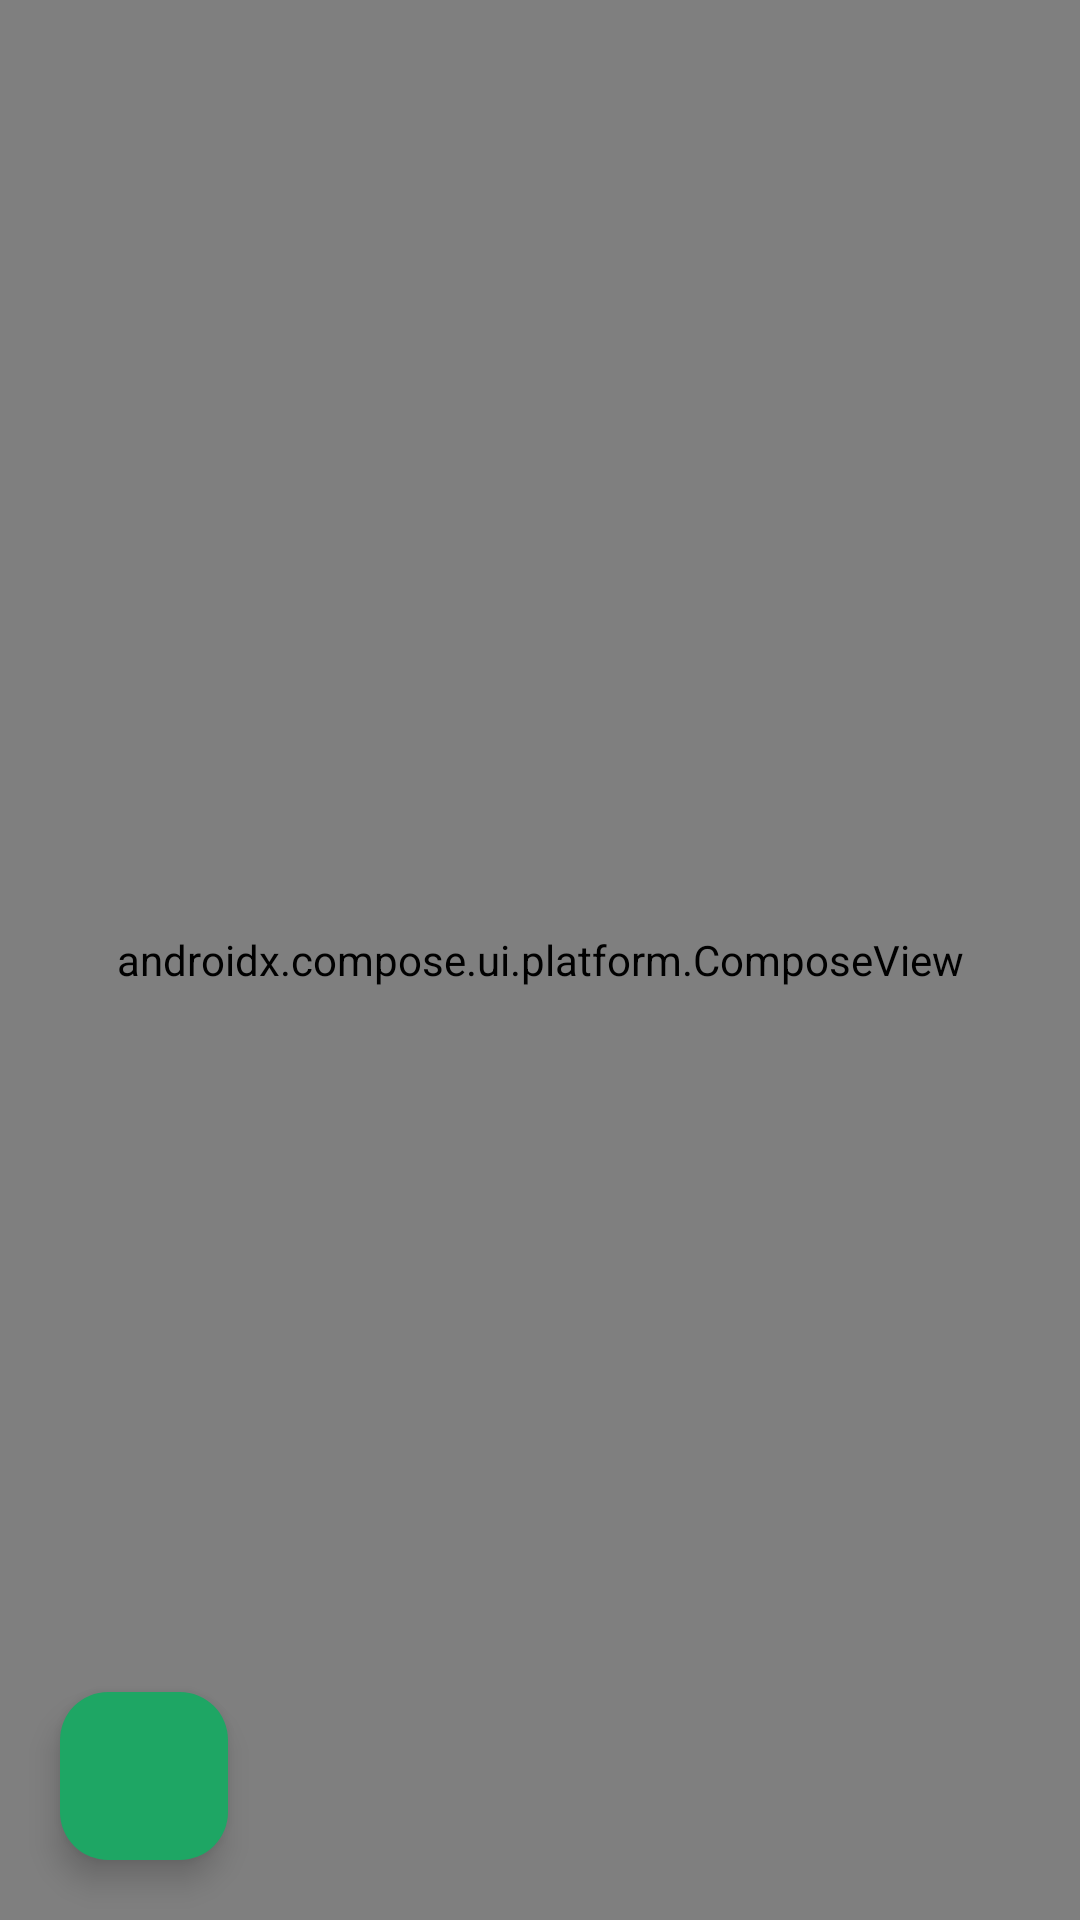

Android layout source for this screen:
<!-- AndroidManifest.xml: application theme Theme.FindMe -->
<!-- res/layout/fragment_map.xml -->
<?xml version="1.0" encoding="utf-8"?>
<FrameLayout
    xmlns:android="http://schemas.android.com/apk/res/android"
    android:layout_width="match_parent"
    android:layout_height="match_parent"
    xmlns:app="http://schemas.android.com/apk/res-auto"
    android:orientation="vertical">

    <org.osmdroid.views.MapView
        android:id="@+id/mapview"
        android:layout_width="match_parent"
        android:layout_height="wrap_content" />

    <com.google.android.material.floatingactionbutton.FloatingActionButton
        android:id="@+id/confirm"
        android:layout_width="wrap_content"
        android:layout_height="wrap_content"
        android:layout_gravity="bottom|end"
        android:layout_margin="20dp"
        android:src="@drawable/ic_check"
        android:visibility="gone"
        app:backgroundTint="@color/primary"
        app:tint="@color/background" />

    <com.google.android.material.floatingactionbutton.FloatingActionButton
        android:id="@+id/places"
        android:layout_width="wrap_content"
        android:layout_height="wrap_content"
        android:layout_gravity="bottom|start"
        android:layout_margin="20dp"
        android:src="@drawable/ic_question_mark"
        app:backgroundTint="@color/primary"
        app:tint="@color/background" />

    <androidx.compose.ui.platform.ComposeView
        android:id="@+id/compose_view"
        android:layout_width="match_parent"
        android:layout_height="match_parent" />

</FrameLayout>
<!-- resources referenced by this layout -->
<resources>
  <color name="background">#ffffff</color>
  <color name="primary">#1ea664</color>
  <style name="Theme.FindMe" parent="Theme.Material3.DayNight.NoActionBar">
          
          <item name="colorPrimary">@color/primary</item>
          <item name="colorPrimaryVariant">@color/background_on_primary</item>
          <item name="colorOnPrimary">@color/background</item>
          
          <item name="colorSecondary">@color/background_on_primary</item>
          <item name="colorSecondaryVariant">@color/background_on_primary</item>
          <item name="colorOnSecondary">@color/background</item>
          
          <item name="android:statusBarColor">?attr/colorPrimaryVariant</item>
          
  
          <item name="windowActionBar">false</item>
  
          <item name="colorControlNormal">@android:color/white</item>
      </style>
  <color name="background_on_primary">#195e3c</color>
</resources>
